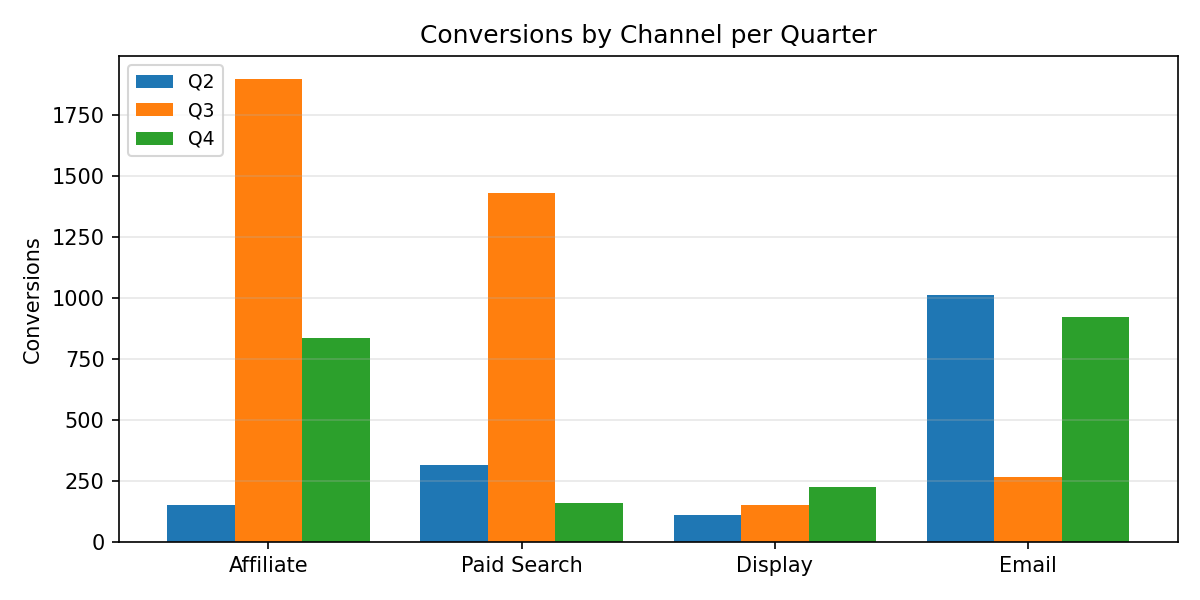

Values plotted in this chart, from the file beside it:
Category, Q2, Q3, Q4
Affiliate, 153.0, 1899, 835.0
Paid Search, 316.0, 1433, 160.0
Display, 109.0, 153.0, 226.0
Email, 1014, 266.0, 923.0
